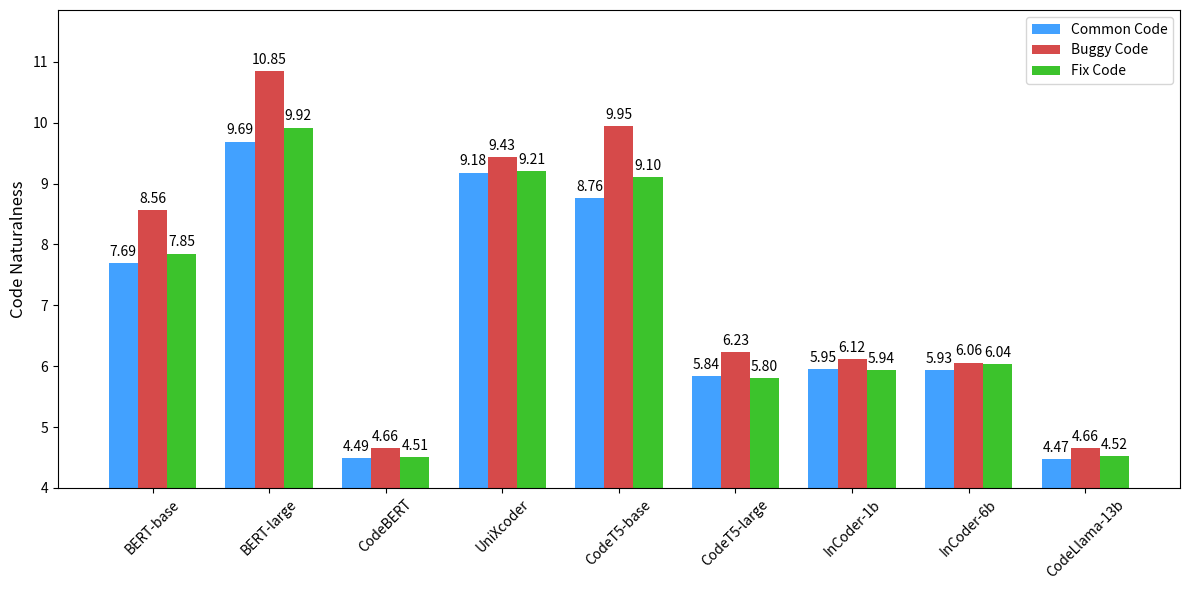

Here is the Python script that generated this plot:
import matplotlib
import matplotlib.pyplot as plt
import numpy as np

matplotlib.use('Agg')

# Data from the table
models = [
    "BERT-base", "BERT-large", "CodeBERT", "UniXcoder",
    "CodeT5-base", "CodeT5-large", "InCoder-1b", "InCoder-6b", "CodeLlama-13b"
]

normal_code = [7.69, 9.69, 4.49, 9.18, 8.76, 5.84, 5.95, 5.93, 4.47]
buggy_code = [8.56, 10.85, 4.66, 9.43, 9.95, 6.23, 6.12, 6.06, 4.66]
fixed_code = [7.85, 9.92, 4.51, 9.21, 9.10, 5.80, 5.94, 6.04, 4.52]

# Setting the positions and width for the bars
pos = np.arange(len(models))
width = 0.25

# Plotting the bars
fig, ax = plt.subplots(figsize=(12, 6))

bar1 = ax.bar(pos - width, normal_code, width, label='Common Code', color='#42a1ff')
bar2 = ax.bar(pos, buggy_code, width, label='Buggy Code', color='#d64a4a')
bar3 = ax.bar(pos + width, fixed_code, width, label='Fix Code', color='#3cc32c')

# Adding labels and title
ax.set_ylabel('Code Naturalness', fontsize=12)
ax.set_xticks(pos)
ax.set_xticklabels(models)
ax.legend()

ax.set_ylim(4, max(max(normal_code), max(buggy_code), max(fixed_code)) + 1)


# Adding data labels on top of each bar
def add_labels(bars):
    for bar in bars:
        height = bar.get_height()
        ax.annotate(f'{height:.2f}', xy=(bar.get_x() + bar.get_width() / 2, height),
                    xytext=(0, 3),  # 3 points vertical offset
                    textcoords="offset points",
                    ha='center', va='bottom')


add_labels(bar1)
add_labels(bar2)
add_labels(bar3)

# Save the plot as a PNG file
plt.xticks(rotation=45)
plt.tight_layout()
plt.savefig('code_naturalness.png')
